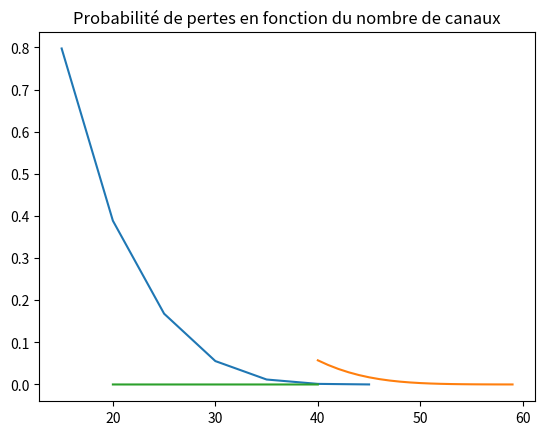

This figure's Python source:
#import des librairies
import math, numpy,pylab,decimal
import matplotlib.pyplot as plt

#Fonctions du programme
def float_to_str(f): #Force un ecriture sous forme de décimal à virgule
    d1 =ctx.create_decimal(repr(f))
    return format(d1, 'f')

def points(absc,ordo): #Ajoute les points à une liste
    x.append(absc)
    y.append(ordo)

def trace_courbe(x,y): #Trace graphique
    plt.plot(x,y)
    plt.title("Probabilité de pertes en fonction du nombre de canaux")
    plt.show()
    return 

def calcul_proba_blocage(A,C): #Calcul la probabilité de que tout les canaux soit utilisé
   p_somme =0
   p_c =A**C/math.factorial(C)
   for i in range(C):
       p_somme+=((A**i)/(math.factorial(i)))
   res =round((p_c/p_somme),8)
   print("Pour "+str(C)+" canal, on a P Blocage = "+float_to_str(res))
   points(C,res)
   return res

#Variable 
# create a new context for this task
ctx = decimal.Context()
ctx.prec =8

lambda_A =5 #nouveaux appel
lambda_B =2 #appel handover
mu =1/5

A =lambda_A/mu
B =(lambda_A+lambda_B)/mu

x =[] #axe des abscisses
y =[] #axe des ordonnées

#question 1-A
for i in range(15,50,5):
    calcul_proba_blocage(A,i)

#question 1-B
trace_courbe(x,y)
print("")

#question 1-C
x =[]
y =[]
for i in range(40,60,1):
    calcul_proba_blocage(B,i)
trace_courbe(x,y)
print("")

#question 1-D
x =[]
y =[]
for i in range(20,41,1):   
    if 1 <= 40:
        C =lambda_A+lambda_B
    else:
        C =lambda_B
    calcul_proba_blocage(C,i)
trace_courbe(x,y)
print("")

